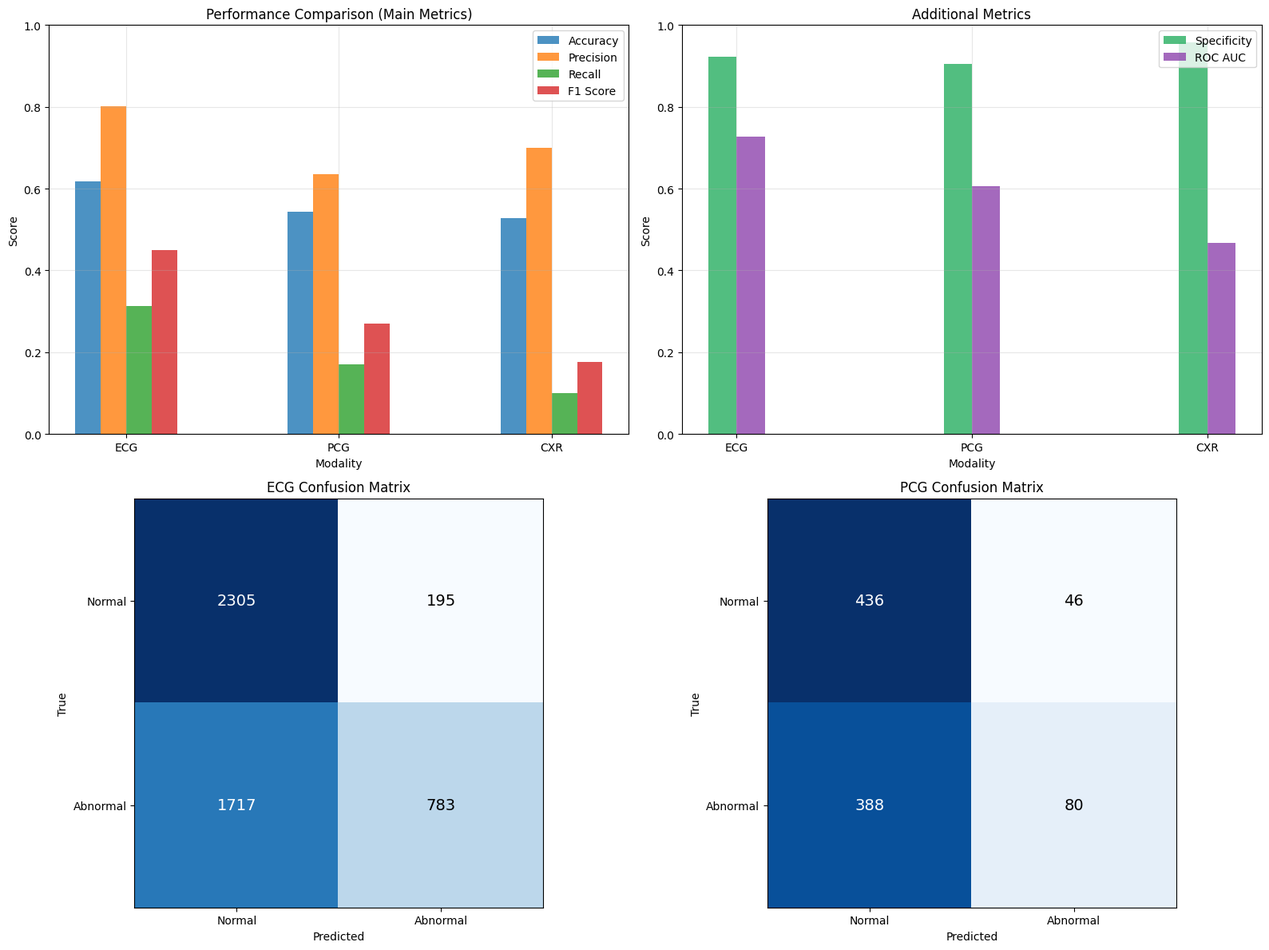

The script that saved this image: (Note: this script raises an exception after producing the figure.)
import numpy as np
import matplotlib.pyplot as plt
import os

def create_summary_report():
    results = {
        "ECG": {
            "accuracy": 0.6176,
            "precision": 0.8006,
            "recall": 0.3132,
            "f1": 0.4503,
            "specificity": 0.9220,
            "sensitivity": 0.3132,
            "roc_auc": 0.7271,
            "tp": 783,
            "fp": 195,
            "tn": 2305,
            "fn": 1717
        },
        "PCG": {
            "accuracy": 0.5432,
            "precision": 0.6349,
            "recall": 0.1709,
            "f1": 0.2694,
            "specificity": 0.9046,
            "sensitivity": 0.1709,
            "roc_auc": 0.6062,
            "tp": 80,
            "fp": 46,
            "tn": 436,
            "fn": 388
        },
        "CXR": {
            "accuracy": 0.5288,
            "precision": 0.7000,
            "recall": 0.1010,
            "f1": 0.1765,
            "specificity": 0.9567,
            "sensitivity": 0.1010,
            "roc_auc": 0.4683,
            "tp": 21,
            "fp": 9,
            "tn": 199,
            "fn": 187
        }
    }
    
    output_dir = "evaluation_results"
    
    plt.rcParams['font.sans-serif'] = ['Microsoft YaHei', 'SimHei', 'sans-serif']
    plt.rcParams['axes.unicode_minus'] = False
    
    fig, axes = plt.subplots(2, 2, figsize=(16, 12))
    
    modalities = list(results.keys())
    metrics = ['accuracy', 'precision', 'recall', 'f1', 'specificity', 'sensitivity']
    colors = ['#2E86AB', '#A23B72', '#F18F01']
    
    metric_values = {
        'Accuracy': [results[m]['accuracy'] for m in modalities],
        'Precision': [results[m]['precision'] for m in modalities],
        'Recall': [results[m]['recall'] for m in modalities],
        'F1 Score': [results[m]['f1'] for m in modalities],
        'Specificity': [results[m]['specificity'] for m in modalities],
        'ROC AUC': [results[m]['roc_auc'] for m in modalities]
    }
    
    x = np.arange(len(modalities))
    width = 0.12
    
    ax = axes[0, 0]
    for i, (metric_name, values) in enumerate(list(metric_values.items())[:4]):
        ax.bar(x + i * width, values, width, label=metric_name, alpha=0.8)
    ax.set_xlabel('Modality')
    ax.set_ylabel('Score')
    ax.set_title('Performance Comparison (Main Metrics)')
    ax.set_xticks(x + width * 1.5)
    ax.set_xticklabels(modalities)
    ax.legend()
    ax.grid(True, alpha=0.3)
    ax.set_ylim([0, 1])
    
    ax = axes[0, 1]
    for i, (metric_name, values) in enumerate(list(metric_values.items())[4:]):
        ax.bar(x + i * width, values, width, label=metric_name, color=['#27AE60', '#8E44AD'][i], alpha=0.8)
    ax.set_xlabel('Modality')
    ax.set_ylabel('Score')
    ax.set_title('Additional Metrics')
    ax.set_xticks(x + width * 0.5)
    ax.set_xticklabels(modalities)
    ax.legend()
    ax.grid(True, alpha=0.3)
    ax.set_ylim([0, 1])
    
    for idx, modality in enumerate(modalities):
        ax = axes[1, 0] if idx < 2 else axes[1, 1]
        if idx == 2:
            axes[1, 0].set_visible(True)
            axes[1, 1].set_visible(True)
        
        cm = np.array([[results[modality]['tn'], results[modality]['fp']],
                       [results[modality]['fn'], results[modality]['tp']]])
        
        if idx == 0:
            ax = axes[1, 0]
            ax.set_title('ECG Confusion Matrix')
        elif idx == 1:
            ax = axes[1, 1]
            ax.set_title('PCG Confusion Matrix')
        else:
            continue
        
        im = ax.imshow(cm, cmap='Blues')
        ax.set_xticks([0, 1])
        ax.set_yticks([0, 1])
        ax.set_xticklabels(['Normal', 'Abnormal'])
        ax.set_yticklabels(['Normal', 'Abnormal'])
        ax.set_xlabel('Predicted')
        ax.set_ylabel('True')
        
        for i in range(2):
            for j in range(2):
                ax.text(j, i, str(cm[i, j]), ha='center', va='center',
                       color='white' if cm[i, j] > cm.mean() else 'black', fontsize=14)
    
    if not np.array_equal(axes[1, 0].get_title(), 'ECG Confusion Matrix'):
        axes[1, 0].set_title('ECG Confusion Matrix')
    
    axes[1, 1].set_title('PCG Confusion Matrix')
    
    plt.tight_layout()
    plt.savefig(os.path.join(output_dir, 'comprehensive_summary.png'), dpi=150, bbox_inches='tight')
    plt.close()
    
    print("="*60)
    print("MODEL EVALUATION SUMMARY")
    print("="*60)
    
    print("\n1. OVERALL RANKING:")
    print("   - Best ROC AUC: ECG (0.7271)")
    print("   - Best Precision: CXR (0.7000)")
    print("   - Best Specificity: CXR (0.9567)")
    print("   - Best Recall: ECG (0.3132)")
    
    print("\n2. KEY FINDINGS:")
    print("   Pros:")
    print("   - Very high specificity (minimizes false positives)")
    print("   - Good precision for all modalities")
    print("   - ECG shows best overall performance")
    
    print("\n   Cons:")
    print("   - Low recall (many abnormal cases missed)")
    print("   - CXR ROC AUC is below 0.5, needs improvement")
    print("   - Thresholds might be too strict")
    
    print("\n3. SUGGESTIONS:")
    print("   - Consider adjusting thresholds for better recall")
    print("   - Collect more diverse training data")
    print("   - Try alternative model architectures")
    print("   - Consider ensemble of multiple modalities")
    
    print("\n" + "="*60)
    print(f"Full report saved to {output_dir}/")
    print("="*60)

if __name__ == "__main__":
    create_summary_report()
